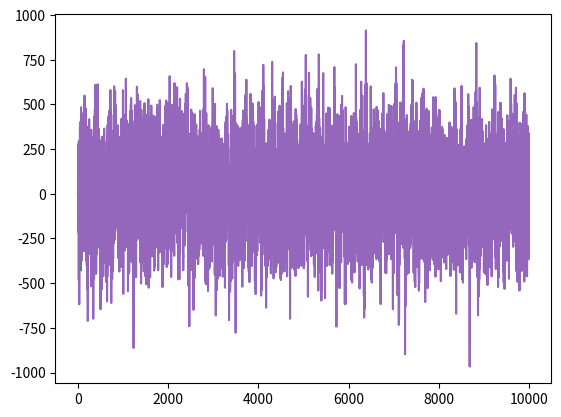

The matplotlib source for this figure:
#################################################################################################
# This python file will generate simulated signals for spike sorting

# spike_timeline_generator will generate the appear time nodes for a single cell

import numpy as np
import random as rand
from matplotlib import pyplot as plt
import random as rand


#######################################################################################
# The function spike_timeline_generator will generate the time nodes that the spike signal appear
# the time interval between two consecutive is generated by exponential distribution of 
# parameter lambda 


# Input: 
# time: the set total time for the signal 
# interval_parameter: the exponential distribution parameter lambda
# plot: True/False to plot the time node
# spike_len: the length of each spike(the cut-off length of spike simulated by Gaussian difference)

# Output: 
# an array indicate the time nodes 

def spike_timeline_generator(time,interval_parameter,plot=False,spike_len=100):
# Initilization
	var=0
	start_time=[]
	index=0
# Main loop to generate the time axis
	while var < time-spike_len:
		interval=rand.expovariate(1.0/interval_parameter)
		interval=int(interval)

		var=var+interval+spike_len	
		start_time.append(var)
		
		index=index+1

	start_time[-1]=time
	spike_time=np.array(start_time)
	
	x_axis=np.arange(0,time)
	y=np.zeros(time)
		
	for item in x_axis:
		if item in spike_time:
			y[item]=1

	if(plot!=False):
		plt.plot(x_axis,y)
		plt.show()

	return spike_time




###################################################################################
# waveform_generator will generate the spike wave forms according to the time nodes

# Input: 
# spike_timeline: the time nodes generated byspike_timeline_generator
# shape_parameter: an 3 by 2 array, each row corresponding to mu, sigma, and the heights 
# parameters for two Gaussian difference
# Plot: True is to plot for a single spike 
# spike_len: the length of each spike(the cut-off length of spike simulated by Gaussian difference)



def waveform_generator(spike_timeline,shape_parameter,plot=False,spike_len=100):
	# get shape parameters
	mu1=shape_parameter[0,0]
	mu2=shape_parameter[0,1]

	sigma1=shape_parameter[1,0]
	sigma2=shape_parameter[1,1]

	height1=shape_parameter[2,0]
	height2=shape_parameter[2,1]
	# Convert unit
	# start_time=np.array(spike_time)/unit
	time=spike_timeline[-1]
	
	# time_unit=time/unit
	# spike_len_unit=spike_len/unit
	
	# set the length for waveform
	x=np.arange(time)
	y=np.zeros(time)
	spike_y=y.copy()

	
	# set for axis
	x_axis=x

	# draw the spikes
	spike_x=np.arange(-spike_len/2,spike_len/2)

	spike1=height1*np.exp(-np.power(spike_x/1.0 - mu1, 2.) / (2 * np.power(sigma1, 2.)))
	spike2=height2*np.exp(-np.power(spike_x/1.0- mu2, 2.) / (2 * np.power(sigma2, 2.)))
	spike=spike1-spike2

	if(plot!=False):
		plt.plot(spike)
		plt.show()

	# put spike into axis
	index=len(spike_timeline)
	for item in spike_timeline[0:index-2]:
		spike_y[item:item+spike_len]=spike

	spike_y=np.array(spike_y)
	return spike_y


#################################################################
# Noise function: 
# adding noise to the original signal

# input: 
# signal: original signal
# epsilon: control the degree of noise 

def noise(signal,epsilon):
	length=len(signal)
	noise_fun=[]
	for index in range(1,length+1):
		random=epsilon*rand.gauss(0, 2)
		noise_fun.append(random)
	
	output=signal+noise_fun
	return output

##################################################################
# Multi_electrons_generator function

# Given m cells, multi_electons_generator will stimulate 
# the signals perceived in n (n>=1) electrons

# Input: 
# num_electron : number of electrons
# num_cell: number of cells

# Output: 
# boolean: a matrix of size num_electron times num_cell, the entries of boolean is 1/0
# 1/0 indicate whether a cell can be detected in a certain electron

# matrix_electron: a matrix of size num_electron*time 
# each row of this matrix is the stimulated signal of a certain electron

# spike_shape_parameter: a 3-D array of size num_electron* num_cell*time
# suppose we see the matrix as a 2-D matrix. Then each element in the matrix
# is an array of length time is the signal shape for a certain cell 
# in a certain electron



def multi_electrons_generator(num_electron,num_cell,time,noise_level,overlap_level):
	
# set the boolean matrix for whether an electron can detect a single cell
	boolean=np.random.randint(0,2,size=(num_electron,num_cell))

# set the matrix that records the signal delays for each cell in different electrons
	matrix_delay=np.zeros([num_electron,num_cell])

# set the matrix for spike in cell in different electron
	spike_shape_parameter=np.zeros((num_electron,num_cell,time))
	print(spike_shape_parameter.shape)

	for j in range(num_cell):
		interval_parameter=overlap_level
		
		spike_timeline=spike_timeline_generator(time,interval_parameter,plot=False,spike_len=100)

		for i in range(num_electron):
			
			delay=np.random.randint(1,10)
			matrix_delay[i,j]=delay
		
			spike_timeline=spike_timeline+delay

			spike_timeline[-1]=time

			
			# set random spike shape parameter
			loc=np.random.permutation([-1,1])
			mu1=loc[0]*rand.randint(10,40)
			mu2=loc[1]*rand.randint(10,40)
			sigma1=rand.randint(1,20)
			sigma2=rand.randint(1,20)
			height1=rand.randint(100,500)
			height2=rand.randint(100,500)
			

			shape_parameter=np.array([[mu1,mu2],[sigma1,sigma2],[height1,height2]])

			signal=waveform_generator(spike_timeline,shape_parameter,True,spike_len=100)*boolean[i,j]
			spike_shape_parameter[i,j]=noise(signal,epsilon=(height1+height2)*noise_level)
			
			
# get the matrix for different electrons
	matrix_electron=spike_shape_parameter.sum(axis=1)
	return matrix_electron, boolean, spike_shape_parameter


time=10000
interval_parameter=500
time1=spike_timeline_generator(time,interval_parameter)

shape_parameter=np.array([[45,-45],[1,1],[100,500]])
spike=waveform_generator(time1,shape_parameter,False)


a,b,c=multi_electrons_generator(1,4,10000,0.1,200)

a=np.transpose(a)
k=a
plt.plot(k)
plt.show()


# Try for some data: 
# Try to simulate the compositions of signals from two cells



